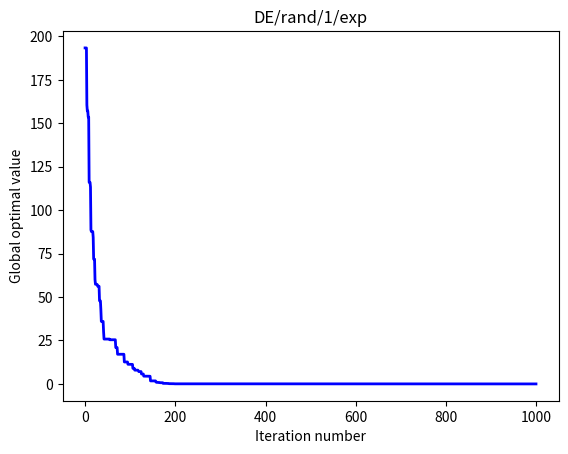

Python code for this plot:
#!/usr/bin/env python
# -*- coding: utf-8 -*-
# @Time    : 2023/3/6 15:16
# [redacted]
# [redacted]
# @File    : DE.py
# @Statement : Differential Evolution
# @Reference : Das S, Suganthan P N. Differential evolution: A survey of the state-of-the-art[J]. IEEE Transactions on Evolutionary Computation, 2010, 15(1): 4-31.
import numpy as np
import matplotlib.pyplot as plt


def cal_obj(x):
    # Rastrigin function
    return 10 * len(x) + sum(x ** 2) - 10 * sum(np.cos(2 * np.pi * x))


def mutation1(pop, npop, F):
    # DE/rand/1
    [r1, r2, r3] = np.random.choice(range(npop), 3, replace=True)
    donor = pop[r1] + F * (pop[r2] - pop[r3])
    return donor


def mutation2(pop, gbest_sol, npop, F):
    # DE/best/1
    [r1, r2] = np.random.choice(range(npop), 2, replace=True)
    donor = gbest_sol + F * (pop[r1] - pop[r2])
    return donor


def mutation3(pop, target, gbest_sol, npop, F):
    # DE/target-to-best/1
    [r1, r2] = np.random.choice(range(npop), 2, replace=True)
    donor = target + F * (gbest_sol - target) + F * (pop[r1] - pop[r2])
    return donor


def mutation4(pop, gbest_sol, npop, F):
    # DE/best/2
    [r1, r2, r3, r4] = np.random.choice(range(npop), 4, replace=True)
    donor = gbest_sol + F * (pop[r1] - pop[r2]) + F * (pop[r3] - pop[r4])
    return donor


def mutation5(pop, npop, F):
    # DE/rand/2
    [r1, r2, r3, r4, r5] = np.random.choice(range(npop), 5, replace=True)
    donor = pop[r1] + F * (pop[r2] - pop[r3]) + F * (pop[r4] - pop[r5])
    return donor


def mutation6(pop, obj, npop, F):
    # DE/rand/2/dir
    [r1, r2, r3] = np.random.choice(range(npop), 3, replace=True)
    r = [r1, r2, r3]
    o = [obj[r1], obj[r2], obj[r3]]
    s = np.argsort(o)
    r1, r2, r3 = r[s[0]], r[s[1]], r[s[2]]
    donor = pop[r1] + F / 2 * (pop[r1] - pop[r2] - pop[r3])
    return donor


def crossover1(target, donor, dim, CR):
    # Exponential crossover
    trail = target.copy()
    L = 1
    while np.random.rand() <= CR and L < dim:
        L += 1
    n = np.random.randint(0, dim)
    for j in range(n, n + L):
        j %= dim
        trail[j] = donor[j]
    return trail


def crossover2(target, donor, dim, CR):
    # Binomial crossover
    trail = target.copy()
    j = np.random.randint(0, dim)
    trail[j] = donor[j]
    flag = np.random.rand(dim) < CR
    for i in range(dim):
        if flag[i]:
            trail[i] = donor[i]
    return trail


def boundary_check(sol, lb, ub, dim):
    # Check the boundary
    flag1 = sol > ub
    flag2 = sol < lb
    for i in range(dim):
        if flag1[i]:
            sol[i] = ub[i]
        elif flag2[i]:
            sol[i] = lb[i]
    return sol


def main(npop, iter, CR, F, lb, ub):
    """
    The main function of DE
    :param npop: population number
    :param iter: iteration number
    :param CR: crossover rate
    :param F: mutation scalar number
    :param lb: the lower bound (list)
    :param ub: the upper bound (list)
    :return:
    """
    # Step 1. Initialization
    dim = len(lb)  # dimension
    pop = np.random.rand(npop, dim) * (ub - lb)  # population
    obj = [cal_obj(pop[i]) for i in range(npop)]  # objectives
    gbest = min(obj)  # the global best
    gbest_sol = pop[obj.index(gbest)]  # the global best solution
    iter_best = []  # the global best of each iteration
    con_iter = 0  # the convergence iteration

    # Step 2. The main loop
    for t in range(iter):
        for i in range(npop):

            # Step 2.1. Mutation
            donor = mutation1(pop, npop, F)
            # donor = mutation2(pop, gbest_sol, npop, F)
            # donor = mutation3(pop, pop[i], gbest_sol, npop, F)
            # donor = mutation4(pop, gbest_sol, npop, F)
            # donor = mutation5(pop, npop, F)
            # donor = mutation6(pop, obj, npop, F)
            donor = boundary_check(donor, lb, ub, dim)

            # Step 2.2. Crossover
            trial = crossover1(pop[i], donor, dim, CR)
            # trial = crossover2(pop[i], donor, dim, CR)

            # Step 2.3. Selection
            new_obj = cal_obj(trial)
            if new_obj < obj[i]:
                obj[i] = new_obj
                pop[i] = trial
                if new_obj < gbest:
                    gbest = new_obj
                    gbest_sol = trial
                    con_iter = t + 1
        iter_best.append(gbest)

    # Step 3. Sort the results
    x = [i for i in range(iter)]
    plt.figure()
    plt.plot(x, iter_best, linewidth=2, color='blue')
    plt.xlabel('Iteration number')
    plt.ylabel('Global optimal value')
    plt.title('DE/rand/1/exp')
    plt.savefig('DE_rand_1_exp.png')
    plt.show()
    return {'gbest': gbest, 'gbest solution': gbest_sol, 'convergence iteration': con_iter}


if __name__ == '__main__':
    npop_t = 50
    iter_t = 1000
    CR_t = 0.2
    F_t = 0.6
    lb_t = np.full(10, -5.12)
    ub_t = np.full(10, 5.12)
    print(main(npop_t, iter_t, CR_t, F_t, lb_t, ub_t))
